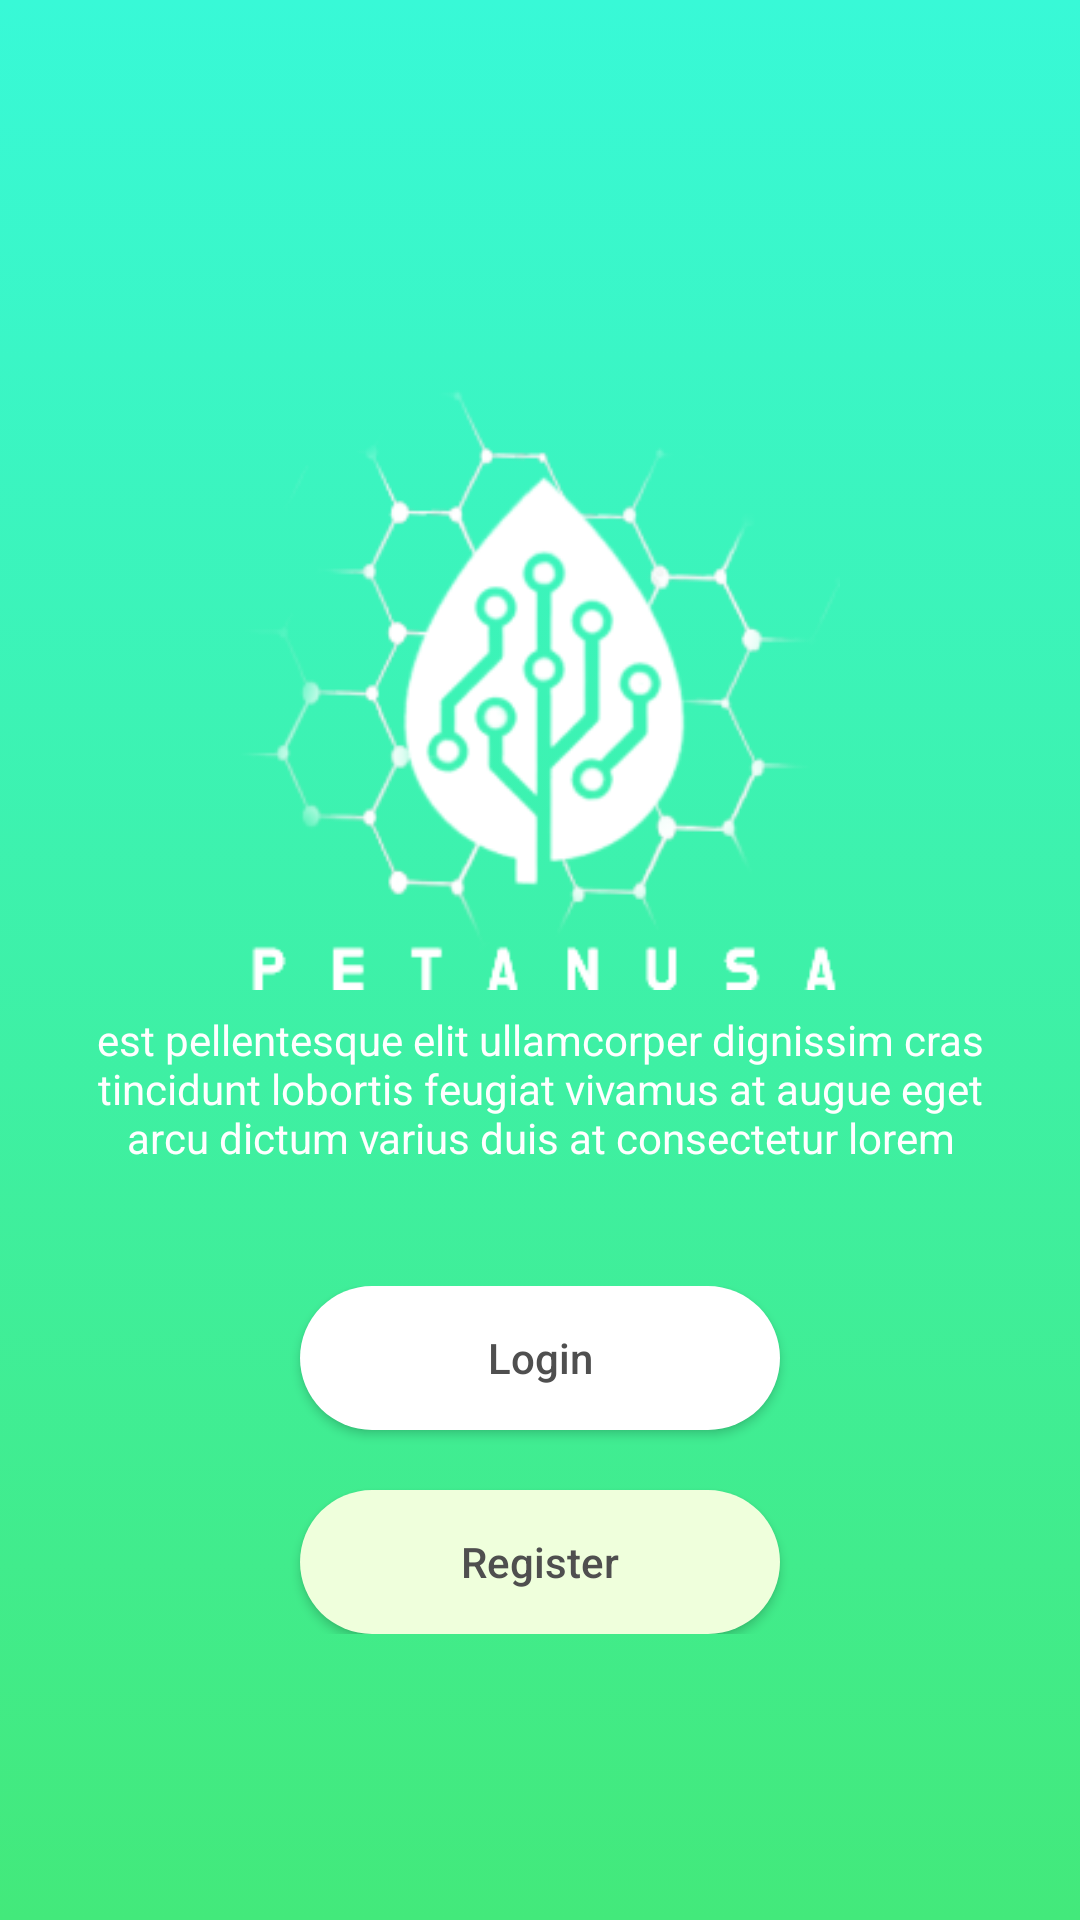

Reconstruct the res/layout file that produces this screen, plus the resources it refers to.
<!-- AndroidManifest.xml: application theme Theme.ProjectPertanusa -->
<!-- res/layout/activity_main.xml -->
<?xml version="1.0" encoding="utf-8"?>
<RelativeLayout xmlns:android="http://schemas.android.com/apk/res/android"
    xmlns:app="http://schemas.android.com/apk/res-auto"
    xmlns:tools="http://schemas.android.com/tools"
    android:layout_width="match_parent"
    android:layout_height="match_parent"
    android:padding="20dp"
    android:background="@drawable/gradientbackcround"
    tools:context=".MainActivity">

    <LinearLayout
        android:layout_marginTop="110dp"
        android:layout_width="match_parent"
        android:layout_height="wrap_content"
        android:orientation="vertical"
        android:gravity="center">
        <ImageView
            android:layout_width="200dp"
            android:layout_height="200dp"
            android:src="@drawable/logo"/>
        <TextView
            android:gravity="center"
            android:layout_marginTop="7dp"
            android:layout_width="wrap_content"
            android:layout_height="wrap_content"
            android:text="est pellentesque elit ullamcorper dignissim cras tincidunt lobortis feugiat vivamus at augue eget arcu dictum varius duis at consectetur lorem"
            android:textColor="@color/white"/>
        <LinearLayout
            android:layout_marginTop="40dp"
            android:gravity="center"
            android:layout_width="match_parent"
            android:layout_height="wrap_content"
            android:orientation="vertical">
            <Button

                android:layout_width="160dp"
                android:layout_height="wrap_content"
                android:text="Login"
                android:onClick="button_login"
                android:textColor="@color/primaryColor03"
                android:backgroundTint="@color/white"
                android:background="@drawable/button_shape"
                android:textAllCaps="false"/>

            <Button

                android:layout_width="160dp"
                android:layout_height="wrap_content"
                android:layout_marginTop="20dp"
                android:background="@drawable/button_shape"
                android:onClick="button_register"
                android:text="Register"
                android:textAllCaps="false"
                android:textColor="@color/primaryColor03" />
        </LinearLayout>
    </LinearLayout>




</RelativeLayout>
<!-- resources referenced by this layout -->
<resources>
  <color name="primaryColor03">#4f4f4f</color>
  <color name="white">#FFFFFFFF</color>
  <!-- drawable button_shape (drawable) -->
  <?xml version="1.0" encoding="utf-8"?>
  <shape xmlns:android="http://schemas.android.com/apk/res/android">
      <solid android:color="@color/primaryColor02"/>
      <corners android:radius="25dp"/>
  
  </shape>
  <!-- drawable gradientbackcround (drawable) -->
  <?xml version="1.0" encoding="utf-8"?>
  <selector xmlns:android="http://schemas.android.com/apk/res/android">
  <item>
      <shape>
          <gradient
              android:angle="90"
              android:startColor="#43e97b"
              android:endColor="#38f9d7"
              android:type="linear"
              />
      </shape>
  </item>
  </selector>
  <!-- drawable logo: png bitmap (drawable, 21571 bytes) -->
  <style name="Theme.ProjectPertanusa" parent="Theme.AppCompat.Light.NoActionBar">
          
          <item name="colorPrimary">@color/purple_500</item>
          <item name="colorPrimaryVariant">@color/purple_700</item>
          <item name="colorOnPrimary">@color/white</item>
          
          <item name="colorSecondary">@color/teal_200</item>
          <item name="colorSecondaryVariant">@color/teal_700</item>
          <item name="colorOnSecondary">@color/black</item>
  
          
          <item name="android:statusBarColor" tools:targetApi="l">?attr/colorPrimaryVariant</item>
          
      </style>
  <color name="primaryColor02">#efffdc</color>
  <color name="purple_500">#FF6200EE</color>
  <color name="purple_700">#38f9d7</color>
  <color name="teal_200">#FF03DAC5</color>
  <color name="teal_700">#FF018786</color>
  <color name="black">#FF000000</color>
</resources>
